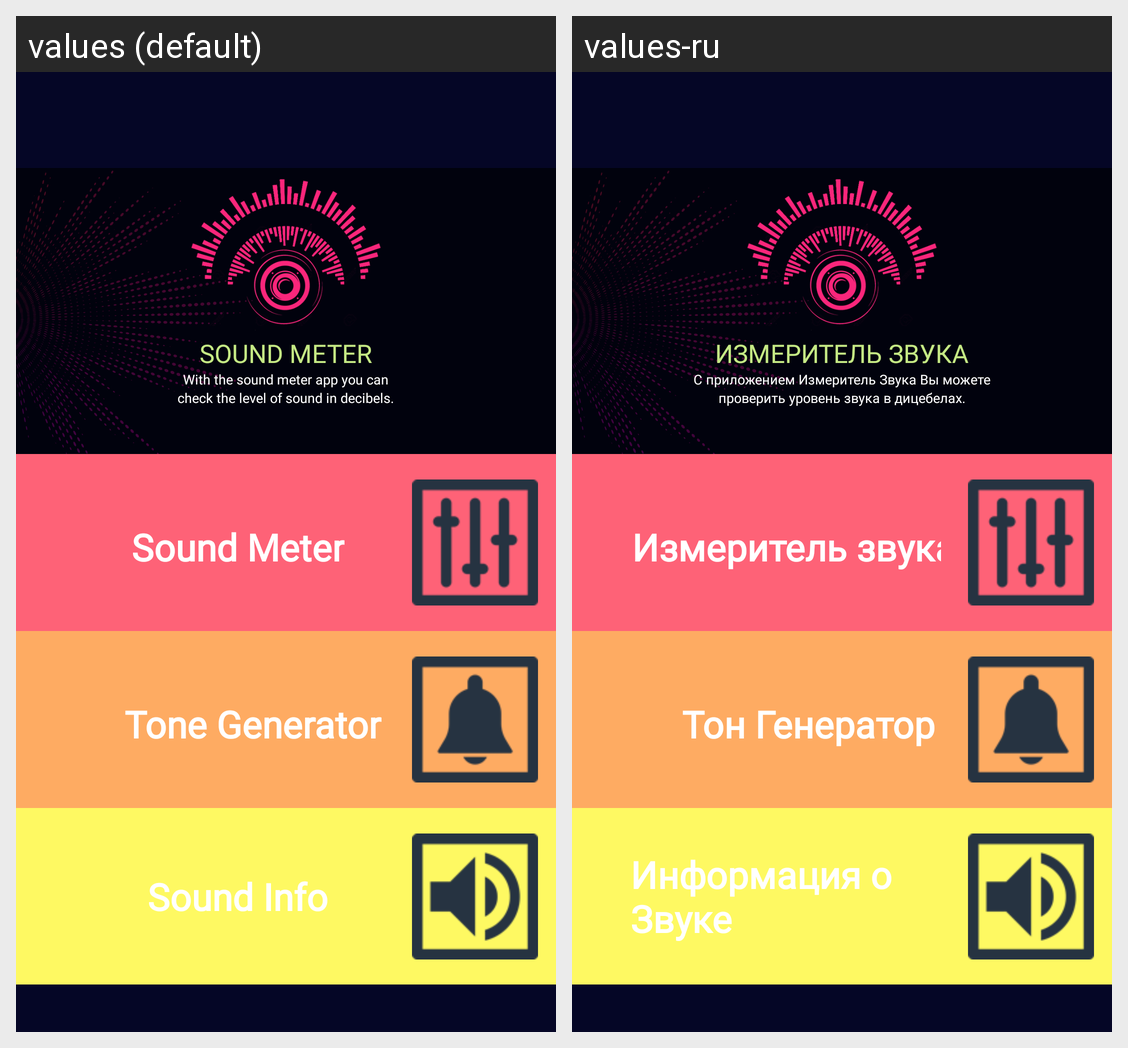

Strings drawn on this Android screen and how each of the app's shown locales translates them:
Android screen res/layout/activity_main.xml rendered under 2 locales, left to right: values (default), values-ru. Device: Nexus 5 (rendered at 1080×1920; each locale shown at half size, 540×960, under a caption strip naming it); theme AppTheme.
Strings drawn on this screen, with the default value and each locale's value (text and hints the layout hard-codes, and strings that could not be matched under every locale, appear in the picture but are not listed):

sound_meter_all_caps
  values: SOUND METER
  values-ru: ИЗМЕРИТЕЛЬ ЗВУКА

with_the_sound_meter_app_you_can
  values: With the sound meter app you can
  values-ru: С приложением Измеритель Звука Вы можете

check_the_level_of_sound_in_decibels
  values: check the level of sound in decibels.
  values-ru: проверить уровень звука в дицебелах.

sound_meter
  values: Sound Meter
  values-ru: Измеритель звука

tone_generator
  values: Tone Generator
  values-ru: Тон Генератор

sound_info
  values: Sound Info
  values-ru: Информация о Звуке
